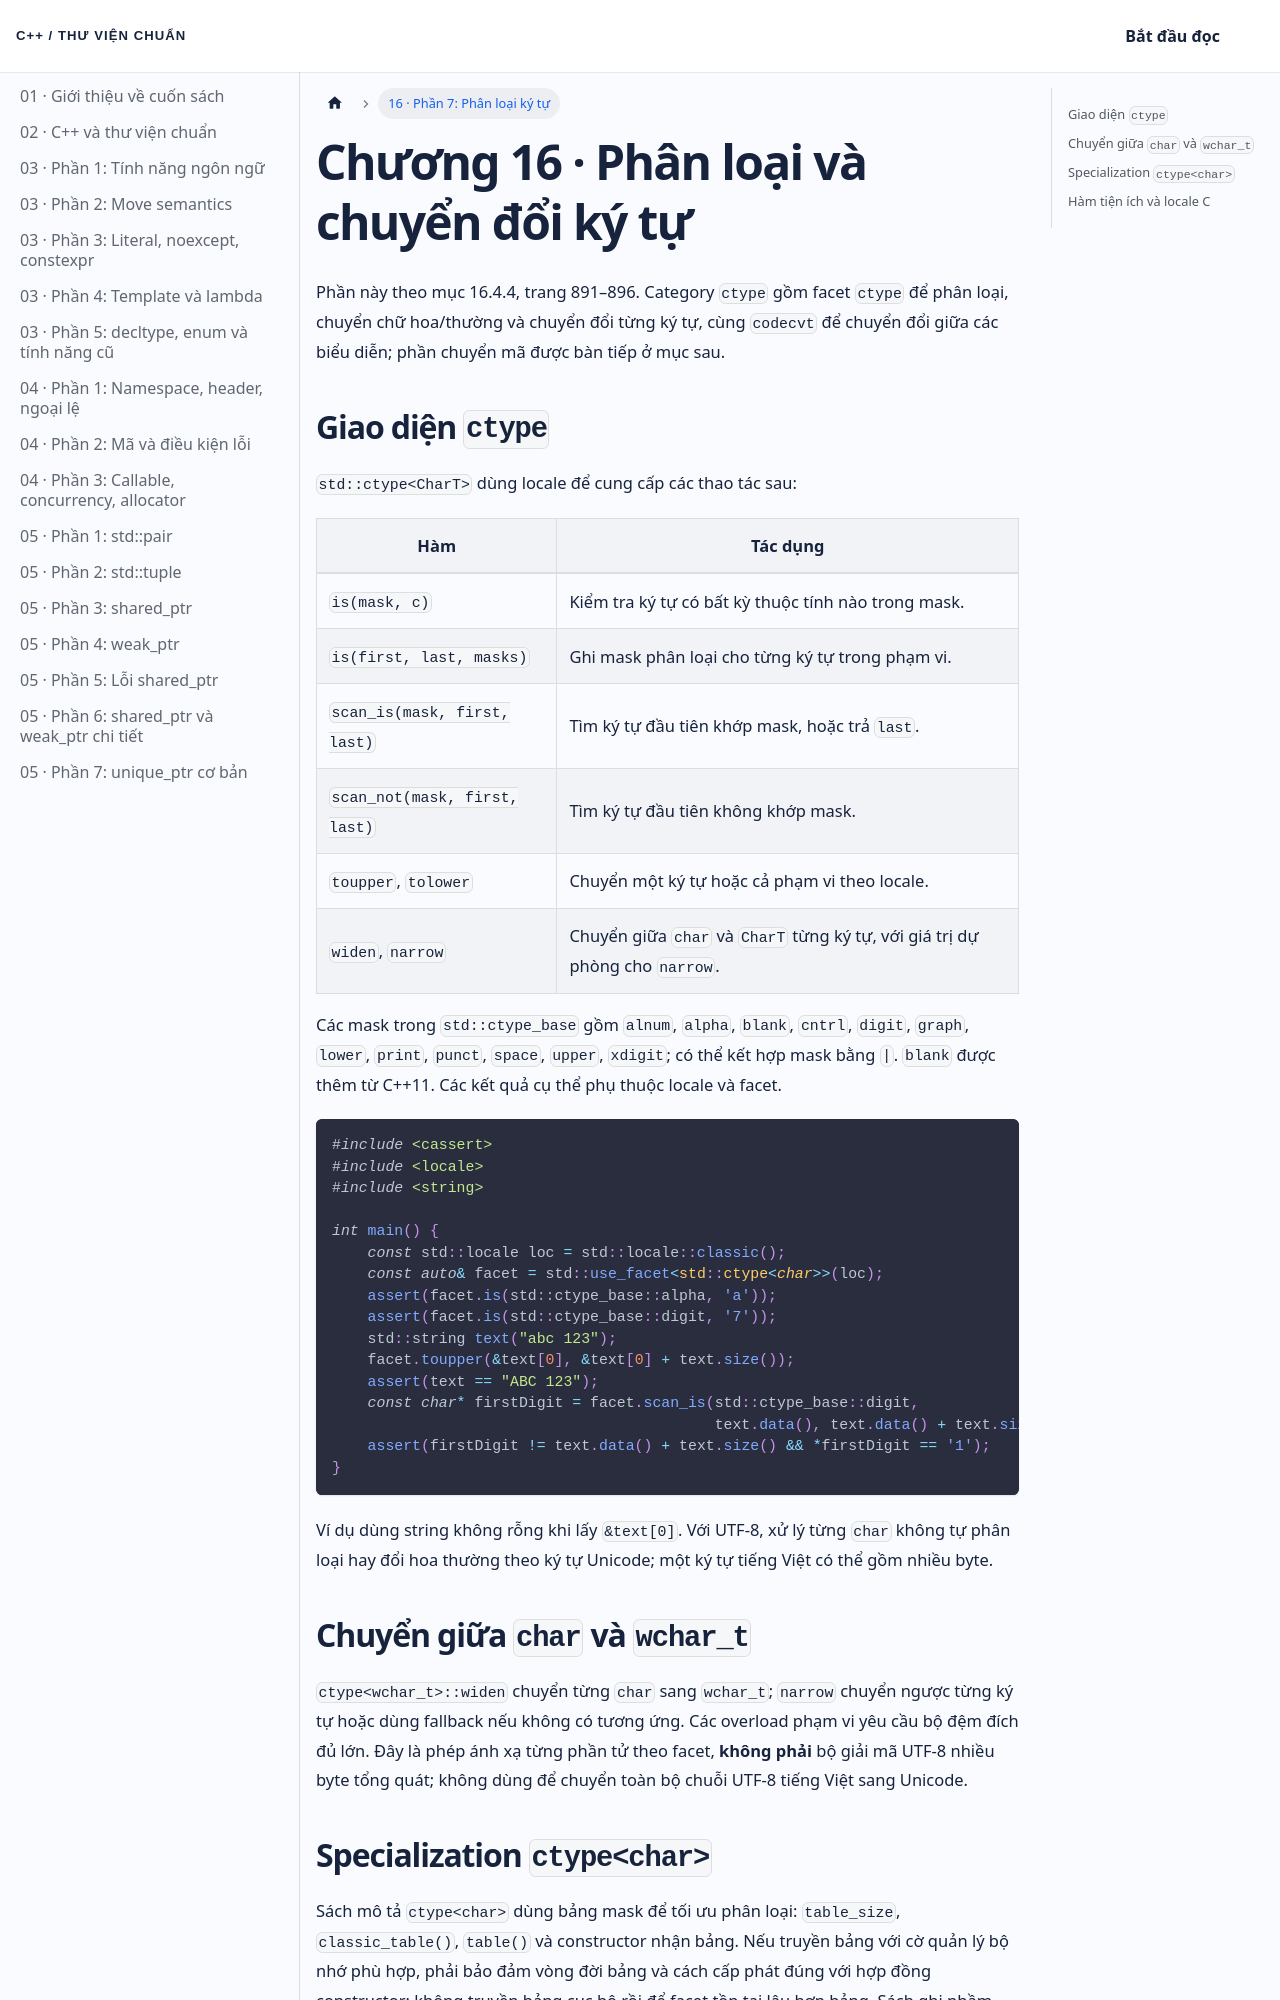

repository: NThanhPhat2K3/cpp-standard-library-vietnamese · page: docs/chuong-16-phan-7/index.html · generator: docusaurus

---
id: chuong-16-phan-7
title: 'Chương 16 · Phân loại và chuyển đổi ký tự'
---

Phần này theo mục 16.4.4, trang 891–896. Category `ctype` gồm facet `ctype` để phân loại, chuyển chữ hoa/thường và chuyển đổi từng ký tự, cùng `codecvt` để chuyển đổi giữa các biểu diễn; phần chuyển mã được bàn tiếp ở mục sau.

## Giao diện `ctype`

`std::ctype<CharT>` dùng locale để cung cấp các thao tác sau:

| Hàm | Tác dụng |
| --- | --- |
| `is(mask, c)` | Kiểm tra ký tự có bất kỳ thuộc tính nào trong mask. |
| `is(first, last, masks)` | Ghi mask phân loại cho từng ký tự trong phạm vi. |
| `scan_is(mask, first, last)` | Tìm ký tự đầu tiên khớp mask, hoặc trả `last`. |
| `scan_not(mask, first, last)` | Tìm ký tự đầu tiên không khớp mask. |
| `toupper`, `tolower` | Chuyển một ký tự hoặc cả phạm vi theo locale. |
| `widen`, `narrow` | Chuyển giữa `char` và `CharT` từng ký tự, với giá trị dự phòng cho `narrow`. |

Các mask trong `std::ctype_base` gồm `alnum`, `alpha`, `blank`, `cntrl`, `digit`, `graph`, `lower`, `print`, `punct`, `space`, `upper`, `xdigit`; có thể kết hợp mask bằng `|`. `blank` được thêm từ C++11. Các kết quả cụ thể phụ thuộc locale và facet.

```cpp
#include <cassert>
#include <locale>
#include <string>

int main() {
    const std::locale loc = std::locale::classic();
    const auto& facet = std::use_facet<std::ctype<char>>(loc);
    assert(facet.is(std::ctype_base::alpha, 'a'));
    assert(facet.is(std::ctype_base::digit, '7'));
    std::string text("abc 123");
    facet.toupper(&text[0], &text[0] + text.size());
    assert(text == "ABC 123");
    const char* firstDigit = facet.scan_is(std::ctype_base::digit,
                                           text.data(), text.data() + text.size());
    assert(firstDigit != text.data() + text.size() && *firstDigit == '1');
}
```

Ví dụ dùng string không rỗng khi lấy `&text[0]`. Với UTF-8, xử lý từng `char` không tự phân loại hay đổi hoa thường theo ký tự Unicode; một ký tự tiếng Việt có thể gồm nhiều byte.

## Chuyển giữa `char` và `wchar_t`

`ctype<wchar_t>::widen` chuyển từng `char` sang `wchar_t`; `narrow` chuyển ngược từng ký tự hoặc dùng fallback nếu không có tương ứng. Các overload phạm vi yêu cầu bộ đệm đích đủ lớn. Đây là phép ánh xạ từng phần tử theo facet, **không phải** bộ giải mã UTF-8 nhiều byte tổng quát; không dùng để chuyển toàn bộ chuỗi UTF-8 tiếng Việt sang Unicode.
